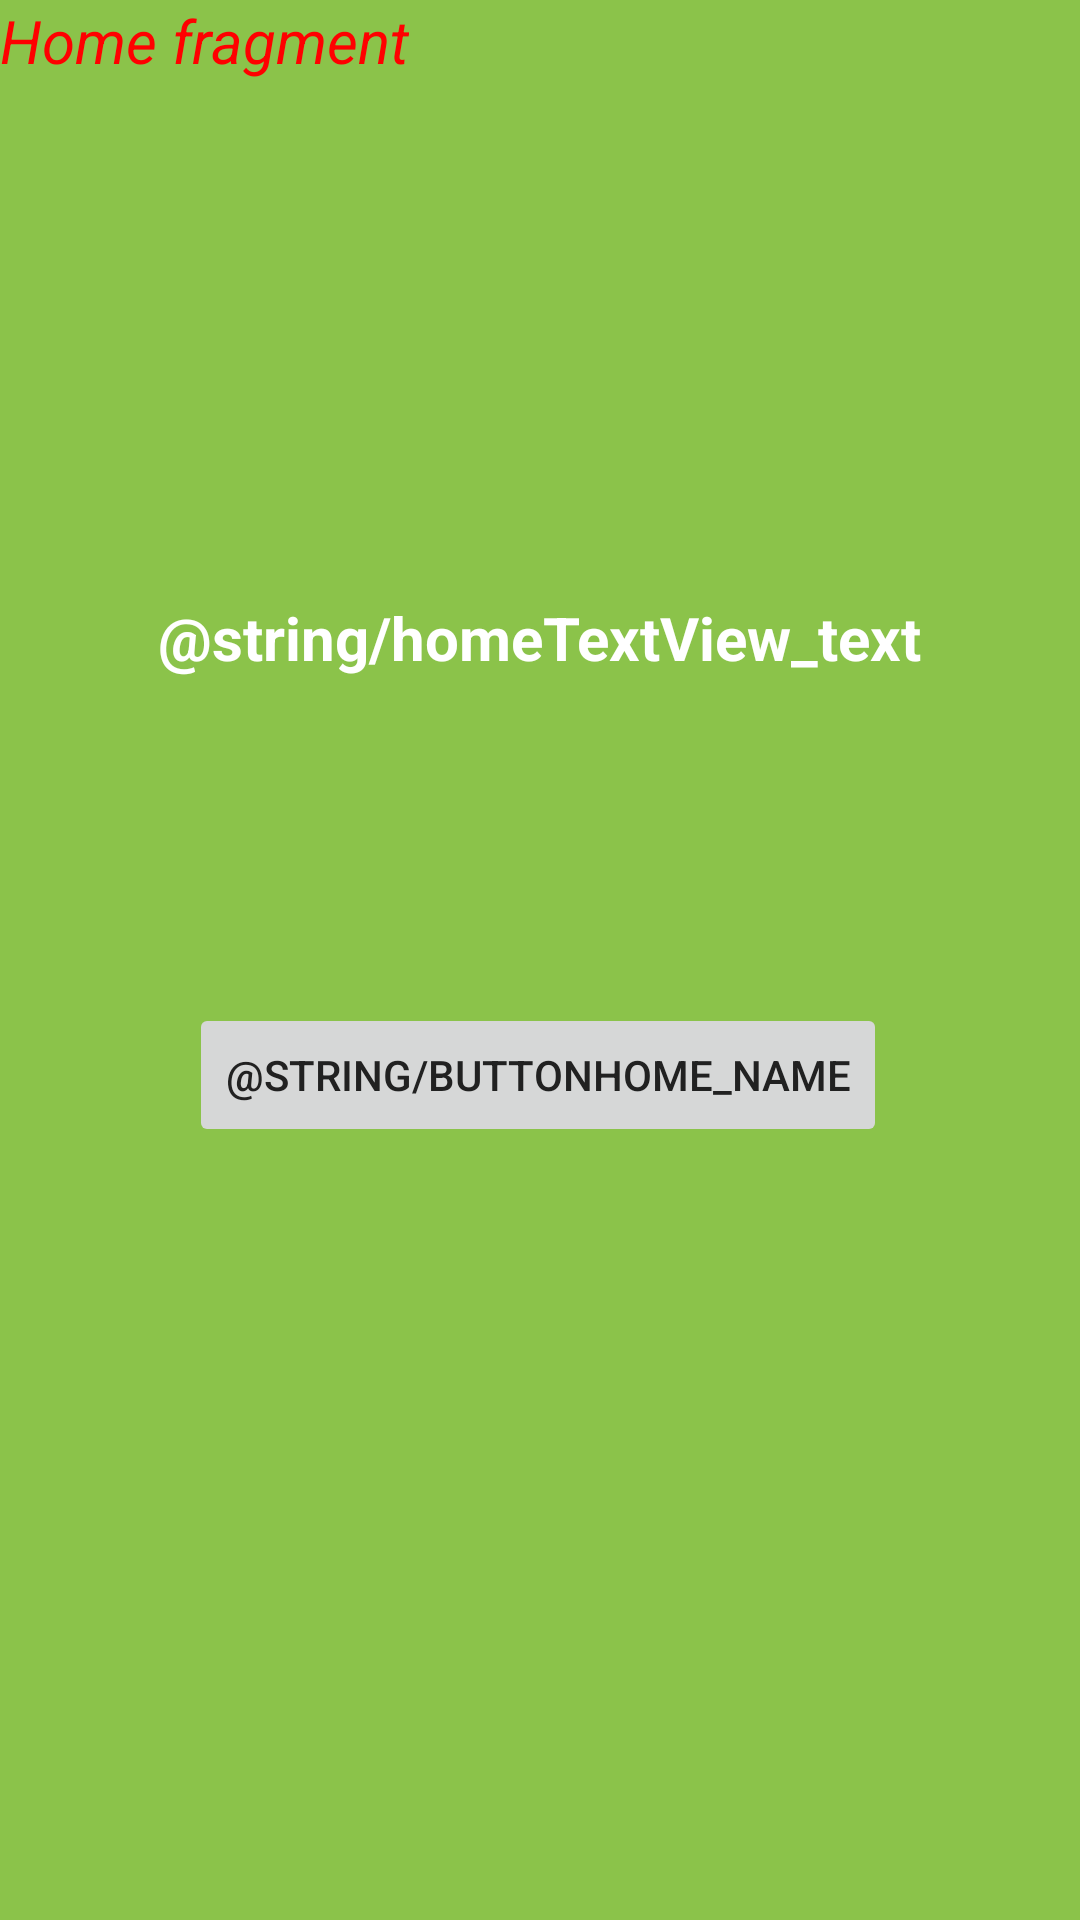

Write the Android layout XML for this screen, with the resource values it uses.
<!-- AndroidManifest.xml: application theme Theme.App -->
<!-- res/layout/fragment_home.xml -->
<?xml version="1.0" encoding="utf-8"?>
<androidx.constraintlayout.widget.ConstraintLayout xmlns:android="http://schemas.android.com/apk/res/android"
    xmlns:app="http://schemas.android.com/apk/res-auto"
    xmlns:tools="http://schemas.android.com/tools"
    android:layout_width="match_parent"
    android:layout_height="match_parent"
    android:background="#8BC34A"
    tools:context=".HomeFragment">

    <Button
        android:id="@+id/sendDataFromHomeFragmentToSecond"
        android:layout_width="wrap_content"
        android:layout_height="wrap_content"
        android:enabled="false"
        android:text="@string/buttonHome_name"
        android:textColor="#212121"
        app:layout_constraintBottom_toBottomOf="parent"
        app:layout_constraintEnd_toEndOf="parent"
        app:layout_constraintHorizontal_bias="0.495"
        app:layout_constraintStart_toStartOf="parent"
        app:layout_constraintTop_toTopOf="parent"
        app:layout_constraintVertical_bias="0.565" />

    <TextView
        android:id="@+id/homeDataContainer"
        android:layout_width="wrap_content"
        android:layout_height="wrap_content"
        android:text="@string/homeTextView_text"
        android:textColor="#fff"
        android:textSize="20sp"
        android:textStyle="bold"
        app:layout_constraintBottom_toTopOf="@+id/sendDataFromHomeFragmentToSecond"
        app:layout_constraintEnd_toEndOf="parent"
        app:layout_constraintStart_toStartOf="parent"
        app:layout_constraintTop_toTopOf="parent"
        app:layout_constraintVertical_bias="0.647" />

    <TextView
        android:id="@+id/textView"
        android:layout_width="wrap_content"
        android:layout_height="wrap_content"
        android:text="Home fragment"
        android:textStyle="italic"
        android:textSize="20sp"
        android:textColor="#FF0000"
        app:layout_constraintStart_toStartOf="parent"
        app:layout_constraintTop_toTopOf="parent" />
</androidx.constraintlayout.widget.ConstraintLayout>
<!-- resources referenced by this layout -->
<resources>
  <style name="Theme.App" parent="Theme.MaterialComponents.DayNight.DarkActionBar">
          
          <item name="colorPrimary">#FF5722</item>
          <item name="colorPrimaryVariant">#CA3000</item>
          <item name="colorOnPrimary">@color/white</item>
          
          <item name="colorSecondary">@color/teal_200</item>
          <item name="colorSecondaryVariant">@color/teal_700</item>
          <item name="colorOnSecondary">@color/black</item>
          
          <item name="android:statusBarColor" tools:targetApi="l">?attr/colorPrimaryVariant</item>
          
      </style>
  <color name="white">#FFFFFFFF</color>
  <color name="teal_200">#D60149</color>
  <color name="teal_700">#7C022B</color>
  <color name="black">#FF000000</color>
</resources>
